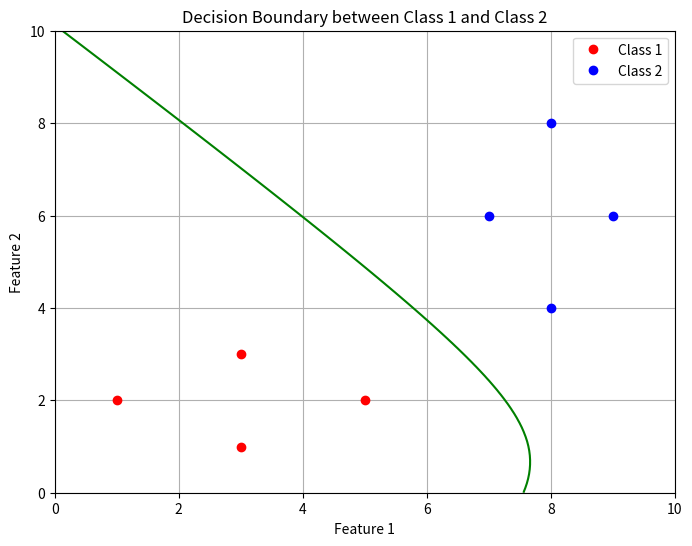

Source code (Python):
# 수정된 전체 코드 실행
import numpy as np
import matplotlib.pyplot as plt
# 데이터 생성
omega_1 = np.array([[1, 2], [3, 1], [5, 2], [3, 3]])  # 클래스 1
omega_2 = np.array([[7, 6], [8, 4], [9, 6], [8, 8]])  # 클래스 2

# 클래스별 평균 벡터 계산
omega1_mean = np.mean(omega_1, axis=0)
omega2_mean = np.mean(omega_2, axis=0)

# 클래스별 공분산 행렬 계산 및 역행렬 계산
omega1_cov = np.cov(omega_1.T)
inv_omega1_cov = np.linalg.inv(omega1_cov)

omega2_cov = np.cov(omega_2.T)
inv_omega2_cov = np.linalg.inv(omega2_cov)

# 계수 계산
coef1_for_g1 = -0.5 * inv_omega1_cov
coef2_for_g1 = inv_omega1_cov @ omega1_mean
coef3_for_g1 = -0.5 * (omega1_mean.T @ inv_omega1_cov @ omega1_mean + np.log(np.linalg.det(omega1_cov)))

coef1_for_g2 = -0.5 * inv_omega2_cov
coef2_for_g2 = inv_omega2_cov @ omega2_mean
coef3_for_g2 = -0.5 * (omega2_mean.T @ inv_omega2_cov @ omega2_mean + np.log(np.linalg.det(omega2_cov)))

# 결정 경계 계수
coef1_for_g12 = coef1_for_g1 - coef1_for_g2
coef2_for_g12 = coef2_for_g1 - coef2_for_g2
coef3_for_g12 = coef3_for_g1 - coef3_for_g2

# 결정 경계 시각화
x_min, x_max = 0, 10
y_min, y_max = 0, 10
xx, yy = np.meshgrid(np.linspace(x_min, x_max, 100), np.linspace(y_min, y_max, 100))

# 결정 함수
def decision_function(x, y, coef1, coef2, coef3):
    xy = np.array([x, y])
    return np.dot(xy.T, np.dot(coef1, xy)) + np.dot(coef2, xy) + coef3

# 결정 경계 생성
Z = np.array([decision_function(x, y, coef1_for_g12, coef2_for_g12, coef3_for_g12) for x, y in zip(np.ravel(xx), np.ravel(yy))])
Z = Z.reshape(xx.shape)

# 데이터 및 결정 경계 시각화
plt.figure(figsize=(8, 6))
plt.plot(omega_1[:, 0], omega_1[:, 1], 'ro', label='Class 1')
plt.plot(omega_2[:, 0], omega_2[:, 1], 'bo', label='Class 2')
plt.contour(xx, yy, Z, levels=[0], colors='green')
plt.xlabel('Feature 1')
plt.ylabel('Feature 2')
plt.title('Decision Boundary between Class 1 and Class 2')
plt.legend()
plt.grid(True)
plt.show()
